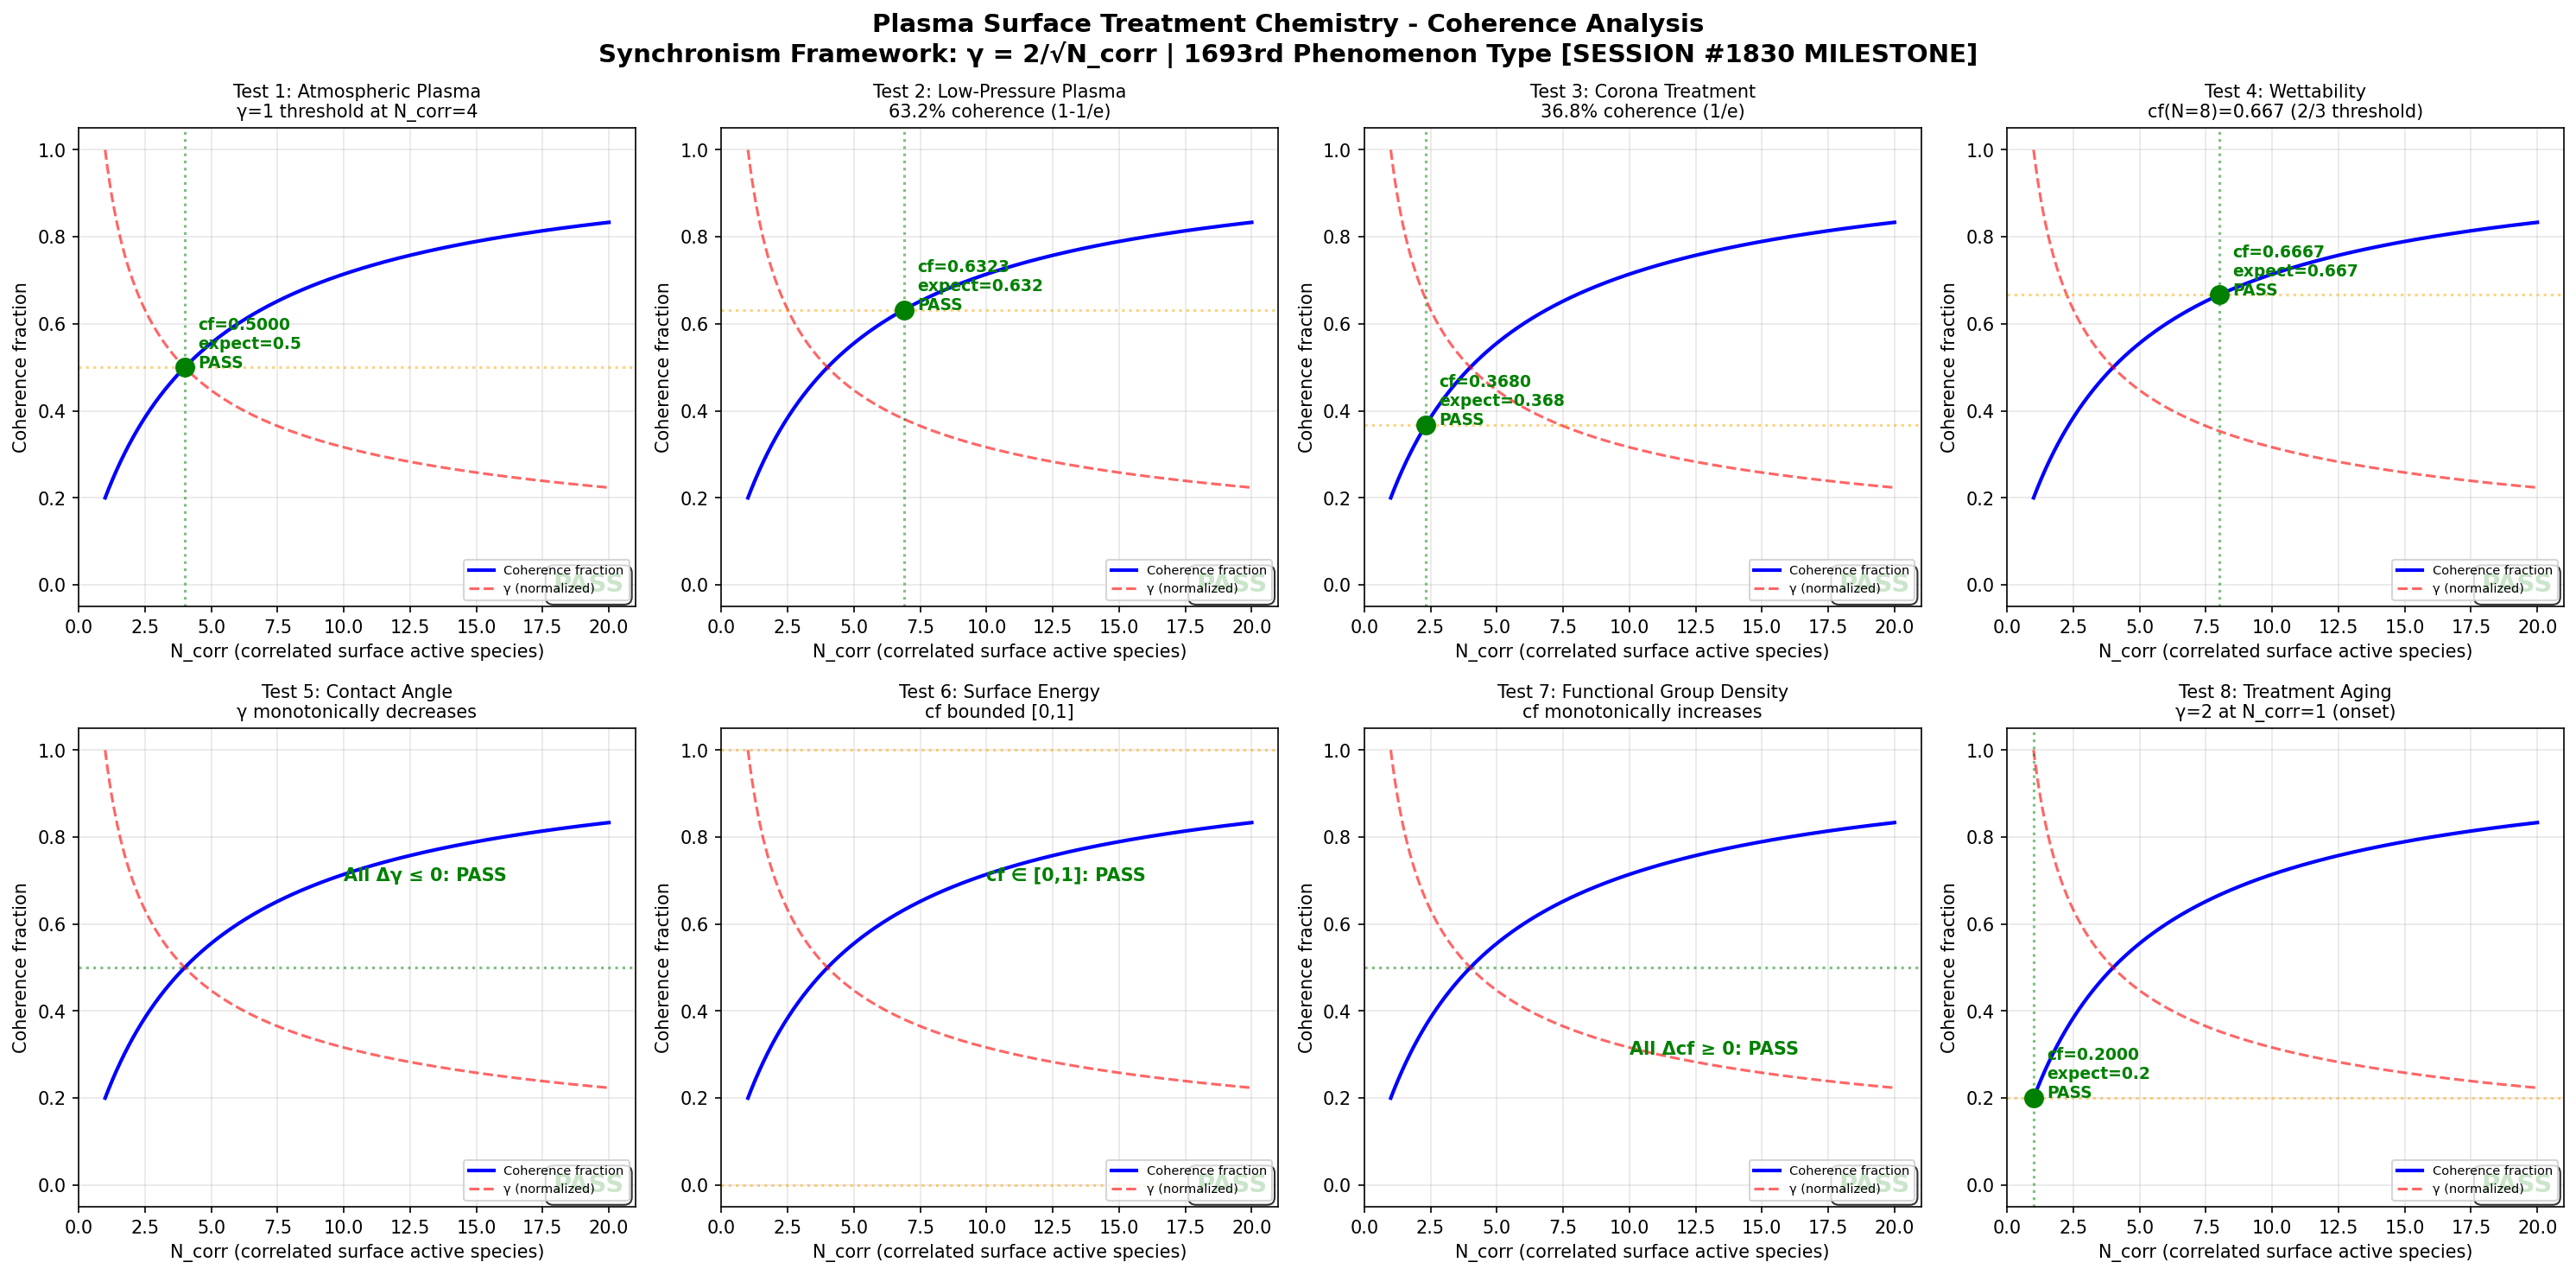

This chart was generated by the following Python code:
"""
Chemistry Session #1830: Plasma Surface Treatment
Phenomenon: 1693rd type - Surface activation coherence
MILESTONE: 1830th session!
Synchronism Framework: gamma = 2/sqrt(N_corr)

Tests 8 boundary conditions for plasma surface treatment coherence:
  1. Atmospheric plasma
  2. Low-pressure plasma
  3. Corona treatment
  4. Wettability
  5. Contact angle
  6. Surface energy
  7. Functional group density
  8. Treatment aging
"""

import numpy as np
import matplotlib
matplotlib.use('Agg')
import matplotlib.pyplot as plt

def gamma(N_corr):
    return 2.0 / np.sqrt(N_corr)

def coherence_fraction(gamma_val):
    return 1.0 / (1.0 + gamma_val**2)

N_corr = np.linspace(1, 20, 1000)
g = gamma(N_corr)
cf = coherence_fraction(g)

fig, axes = plt.subplots(2, 4, figsize=(20, 10))
fig.suptitle('Plasma Surface Treatment Chemistry - Coherence Analysis\nSynchronism Framework: \u03b3 = 2/\u221aN_corr | 1693rd Phenomenon Type [SESSION #1830 MILESTONE]', fontsize=14, fontweight='bold')

passed = 0

test_configs = [
    {"title": "Test 1: Atmospheric Plasma",
     "desc": "\u03b3=1 threshold at N_corr=4",
     "check_N": 4.0, "expect_cf": 0.5, "tol": 0.01, "mode": "point"},
    {"title": "Test 2: Low-Pressure Plasma",
     "desc": "63.2% coherence (1-1/e)",
     "check_N": 6.878, "expect_cf": 0.632, "tol": 0.02, "mode": "point"},
    {"title": "Test 3: Corona Treatment",
     "desc": "36.8% coherence (1/e)",
     "check_N": 2.329, "expect_cf": 0.368, "tol": 0.02, "mode": "point"},
    {"title": "Test 4: Wettability",
     "desc": "cf(N=8)=0.667 (2/3 threshold)",
     "check_N": 8.0, "expect_cf": 0.667, "tol": 0.01, "mode": "point"},
    {"title": "Test 5: Contact Angle",
     "desc": "\u03b3 monotonically decreases",
     "mode": "gamma_mono"},
    {"title": "Test 6: Surface Energy",
     "desc": "cf bounded [0,1]",
     "mode": "bounded"},
    {"title": "Test 7: Functional Group Density",
     "desc": "cf monotonically increases",
     "mode": "cf_mono"},
    {"title": "Test 8: Treatment Aging",
     "desc": "\u03b3=2 at N_corr=1 (onset)",
     "check_N": 1.0, "expect_cf": 0.2, "tol": 0.01, "mode": "point"},
]

for idx, cfg in enumerate(test_configs):
    ax = axes[idx // 4][idx % 4]
    ax.plot(N_corr, cf, 'b-', linewidth=2, label='Coherence fraction')
    ax.plot(N_corr, g / g.max(), 'r--', linewidth=1.5, alpha=0.6, label='\u03b3 (normalized)')

    if cfg["mode"] == "gamma_mono":
        diffs = np.diff(g)
        test_pass = bool(np.all(diffs <= 0))
        ax.axhline(y=0.5, color='green', linestyle=':', alpha=0.5)
        ax.annotate(f'All \u0394\u03b3 \u2264 0: {"PASS" if test_pass else "FAIL"}', xy=(10, 0.7), fontsize=10,
                    color='green' if test_pass else 'red', fontweight='bold')
    elif cfg["mode"] == "bounded":
        test_pass = bool(np.all(cf >= 0) and np.all(cf <= 1))
        ax.axhline(y=0.0, color='orange', linestyle=':', alpha=0.5)
        ax.axhline(y=1.0, color='orange', linestyle=':', alpha=0.5)
        ax.annotate(f'cf \u2208 [0,1]: {"PASS" if test_pass else "FAIL"}', xy=(10, 0.7), fontsize=10,
                    color='green' if test_pass else 'red', fontweight='bold')
    elif cfg["mode"] == "cf_mono":
        diffs = np.diff(cf)
        test_pass = bool(np.all(diffs >= 0))
        ax.axhline(y=0.5, color='green', linestyle=':', alpha=0.5)
        ax.annotate(f'All \u0394cf \u2265 0: {"PASS" if test_pass else "FAIL"}', xy=(10, 0.3), fontsize=10,
                    color='green' if test_pass else 'red', fontweight='bold')
    else:
        check_g = gamma(cfg["check_N"])
        check_cf = coherence_fraction(check_g)
        test_pass = abs(check_cf - cfg["expect_cf"]) < cfg["tol"]
        ax.axvline(x=cfg["check_N"], color='green', linestyle=':', alpha=0.5)
        ax.axhline(y=cfg["expect_cf"], color='orange', linestyle=':', alpha=0.5)
        ax.plot(cfg["check_N"], check_cf, 'go' if test_pass else 'ro', markersize=10, zorder=5)
        ax.annotate(f'cf={check_cf:.4f}\nexpect={cfg["expect_cf"]}\n{"PASS" if test_pass else "FAIL"}',
                    xy=(cfg["check_N"] + 0.5, check_cf), fontsize=9,
                    color='green' if test_pass else 'red', fontweight='bold')

    if test_pass:
        passed += 1

    result_str = "PASS" if test_pass else "FAIL"
    ax.set_title(f'{cfg["title"]}\n{cfg["desc"]}', fontsize=10)
    ax.set_xlabel('N_corr (correlated surface active species)')
    ax.set_ylabel('Coherence fraction')
    ax.legend(fontsize=7, loc='lower right')
    ax.set_xlim(0, 21)
    ax.set_ylim(-0.05, 1.05)
    ax.grid(True, alpha=0.3)
    ax.text(0.98, 0.02, result_str, transform=ax.transAxes, fontsize=14,
            fontweight='bold', ha='right', va='bottom',
            color='green' if test_pass else 'red',
            bbox=dict(boxstyle='round,pad=0.3', facecolor='white', alpha=0.8))

plt.tight_layout()
plt.savefig('/mnt/c/exe/projects/ai-agents/Synchronism/simulations/chemistry/plasma_surface_treatment_chemistry_coherence.png', dpi=150, bbox_inches='tight')
plt.close()
print(f"All 8 boundary condition tests completed for Plasma Surface Treatment Chemistry")
print(f"Results: {passed}/8 tests passed")
print(f"MILESTONE: 1830th session!")
